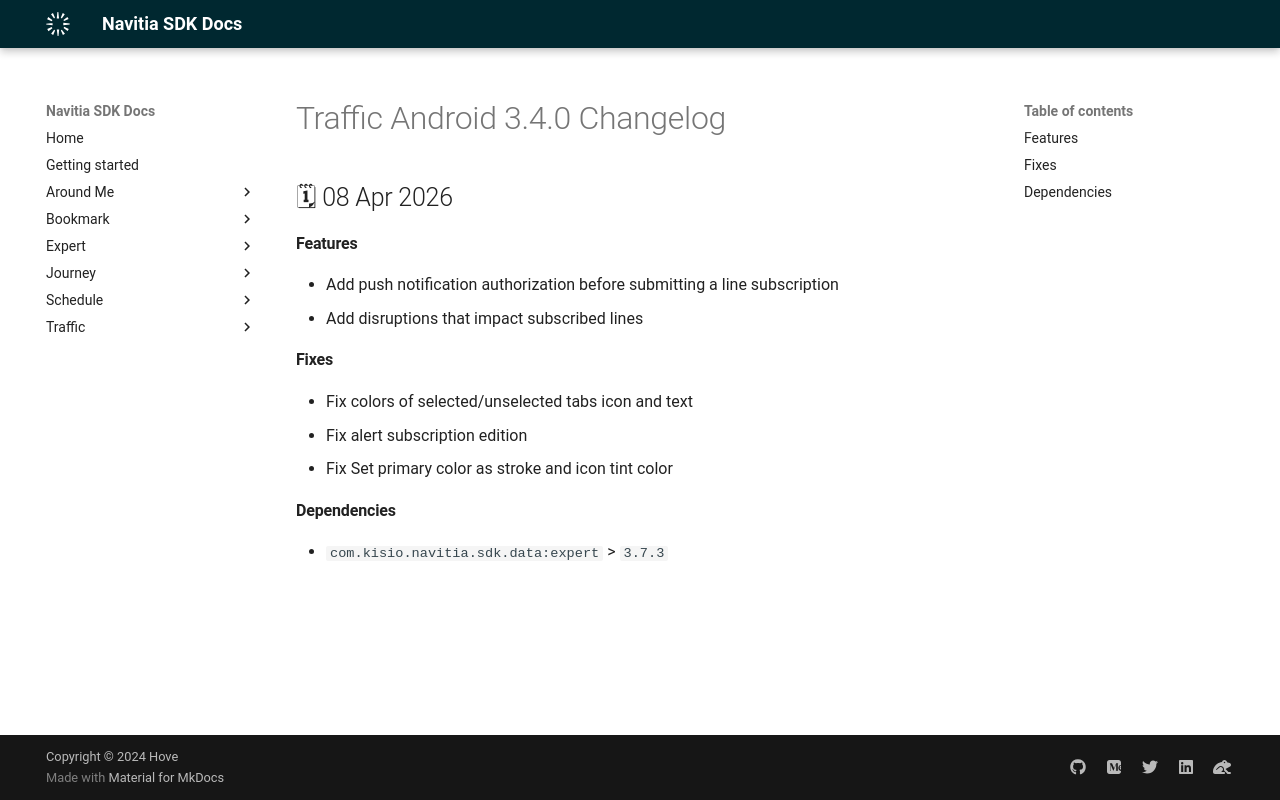

repository: hove-io/navitia_sdk_docs · page: traffic/android/releases/3.4.0/index.html · generator: mkdocs

---
title: Traffic Android 3.4.0 - Changelog - Navitia SDK Docs
---

# Traffic Android 3.4.0 Changelog

<h2>🗓 08 Apr 2026</h2>

#### Features

- Add push notification authorization before submitting a line subscription
- Add disruptions that impact subscribed lines

#### Fixes

- Fix colors of selected/unselected tabs icon and text
- Fix alert subscription edition
- Fix Set primary color as stroke and icon tint color

#### Dependencies

- `com.kisio.navitia.sdk.data:expert` > `3.7.3`
